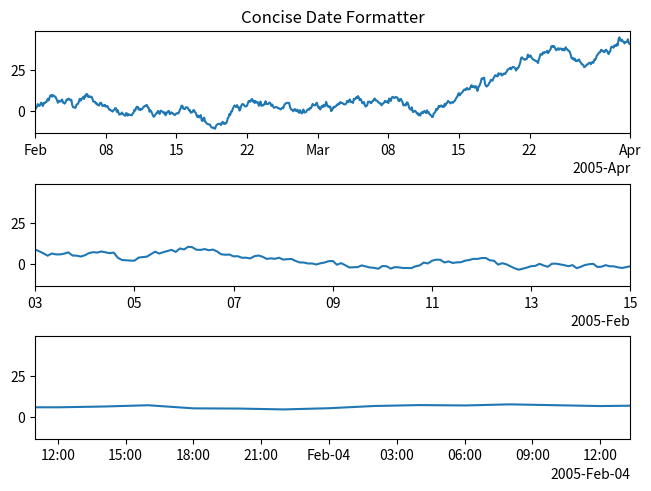

Recreate this plot in Python.
import datetime
import matplotlib.pyplot as plt
import matplotlib.dates as mdates
import numpy as np

# make a timeseries...
base = datetime.datetime(2005, 2, 1)
dates = np.array([base + datetime.timedelta(hours= 2 * i)
                  for i in range(732)])
N = len(dates)
np.random.seed(19680801)
y = np.cumsum(np.random.randn(N))

lims = [(np.datetime64('2005-02'), np.datetime64('2005-04')),
        (np.datetime64('2005-02-03'), np.datetime64('2005-02-15')),
        (np.datetime64('2005-02-03 11:00'), np.datetime64('2005-02-04 13:20'))]
fig, axs = plt.subplots(3, 1, constrained_layout=True)
for nn, ax in enumerate(axs):
    # activate the formatter here.
    locator = mdates.AutoDateLocator()
    formatter = mdates.ConciseDateFormatter(locator)
    ax.xaxis.set_major_locator(locator)
    ax.xaxis.set_major_formatter(formatter)

    ax.plot(dates, y)
    ax.set_xlim(lims[nn])
axs[0].set_title('Concise Date Formatter')

plt.show()